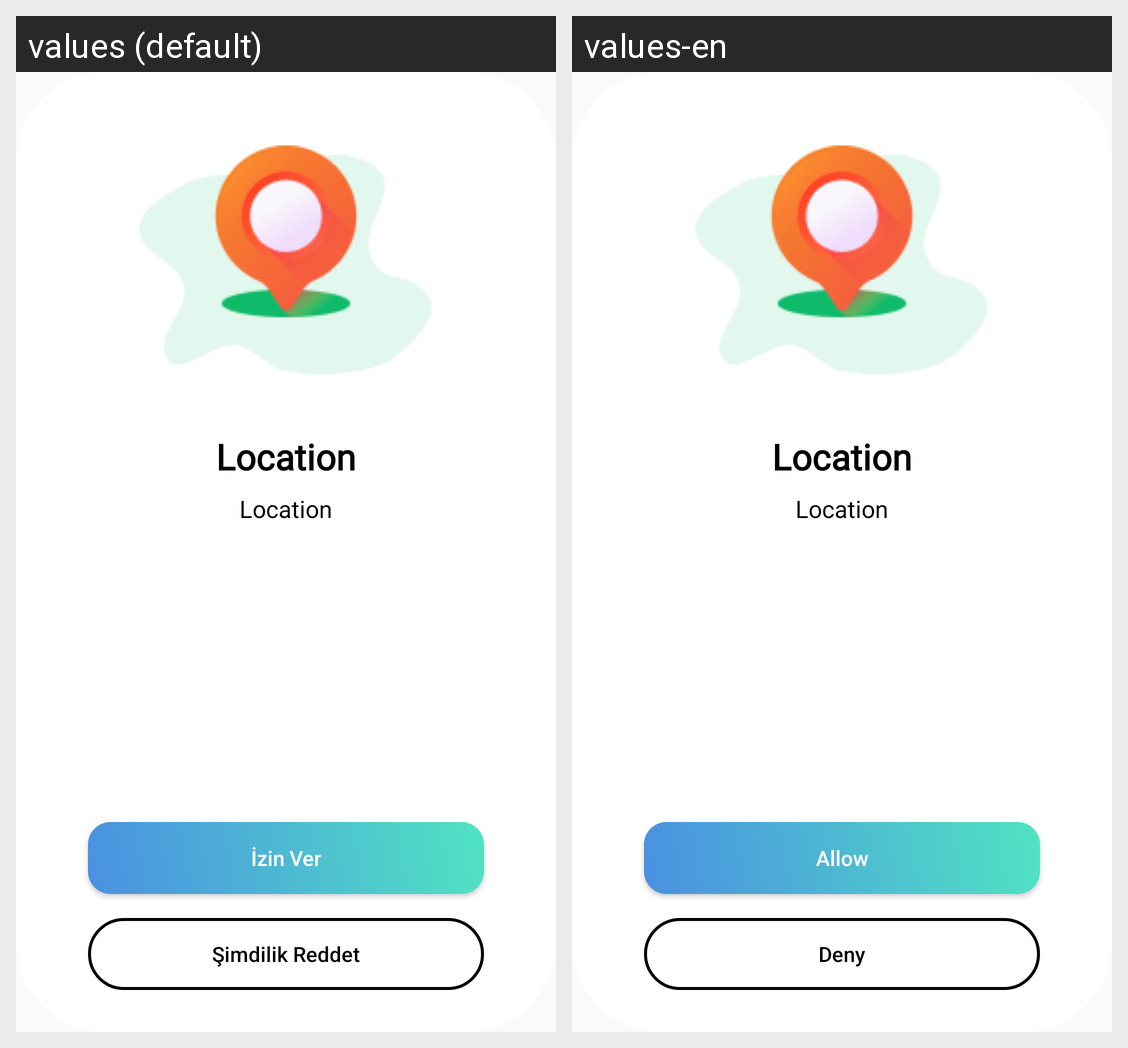

The same Android screen rendered under two of its app's locales, left to right. List the strings drawn on it with the default value and each locale's translation.
Android screen res/layout/permission_explanation_popup.xml rendered under 2 locales, left to right: values (default), values-en. Device: Nexus 5 (rendered at 1080×1920; each locale shown at half size, 540×960, under a caption strip naming it); theme Theme.UpCortex.
Strings drawn on this screen, with the default value and each locale's value (text and hints the layout hard-codes, and strings that could not be matched under every locale, appear in the picture but are not listed):

permission_allow
  values: İzin Ver
  values-en: Allow

permission_deny
  values: Şimdilik Reddet
  values-en: Deny
